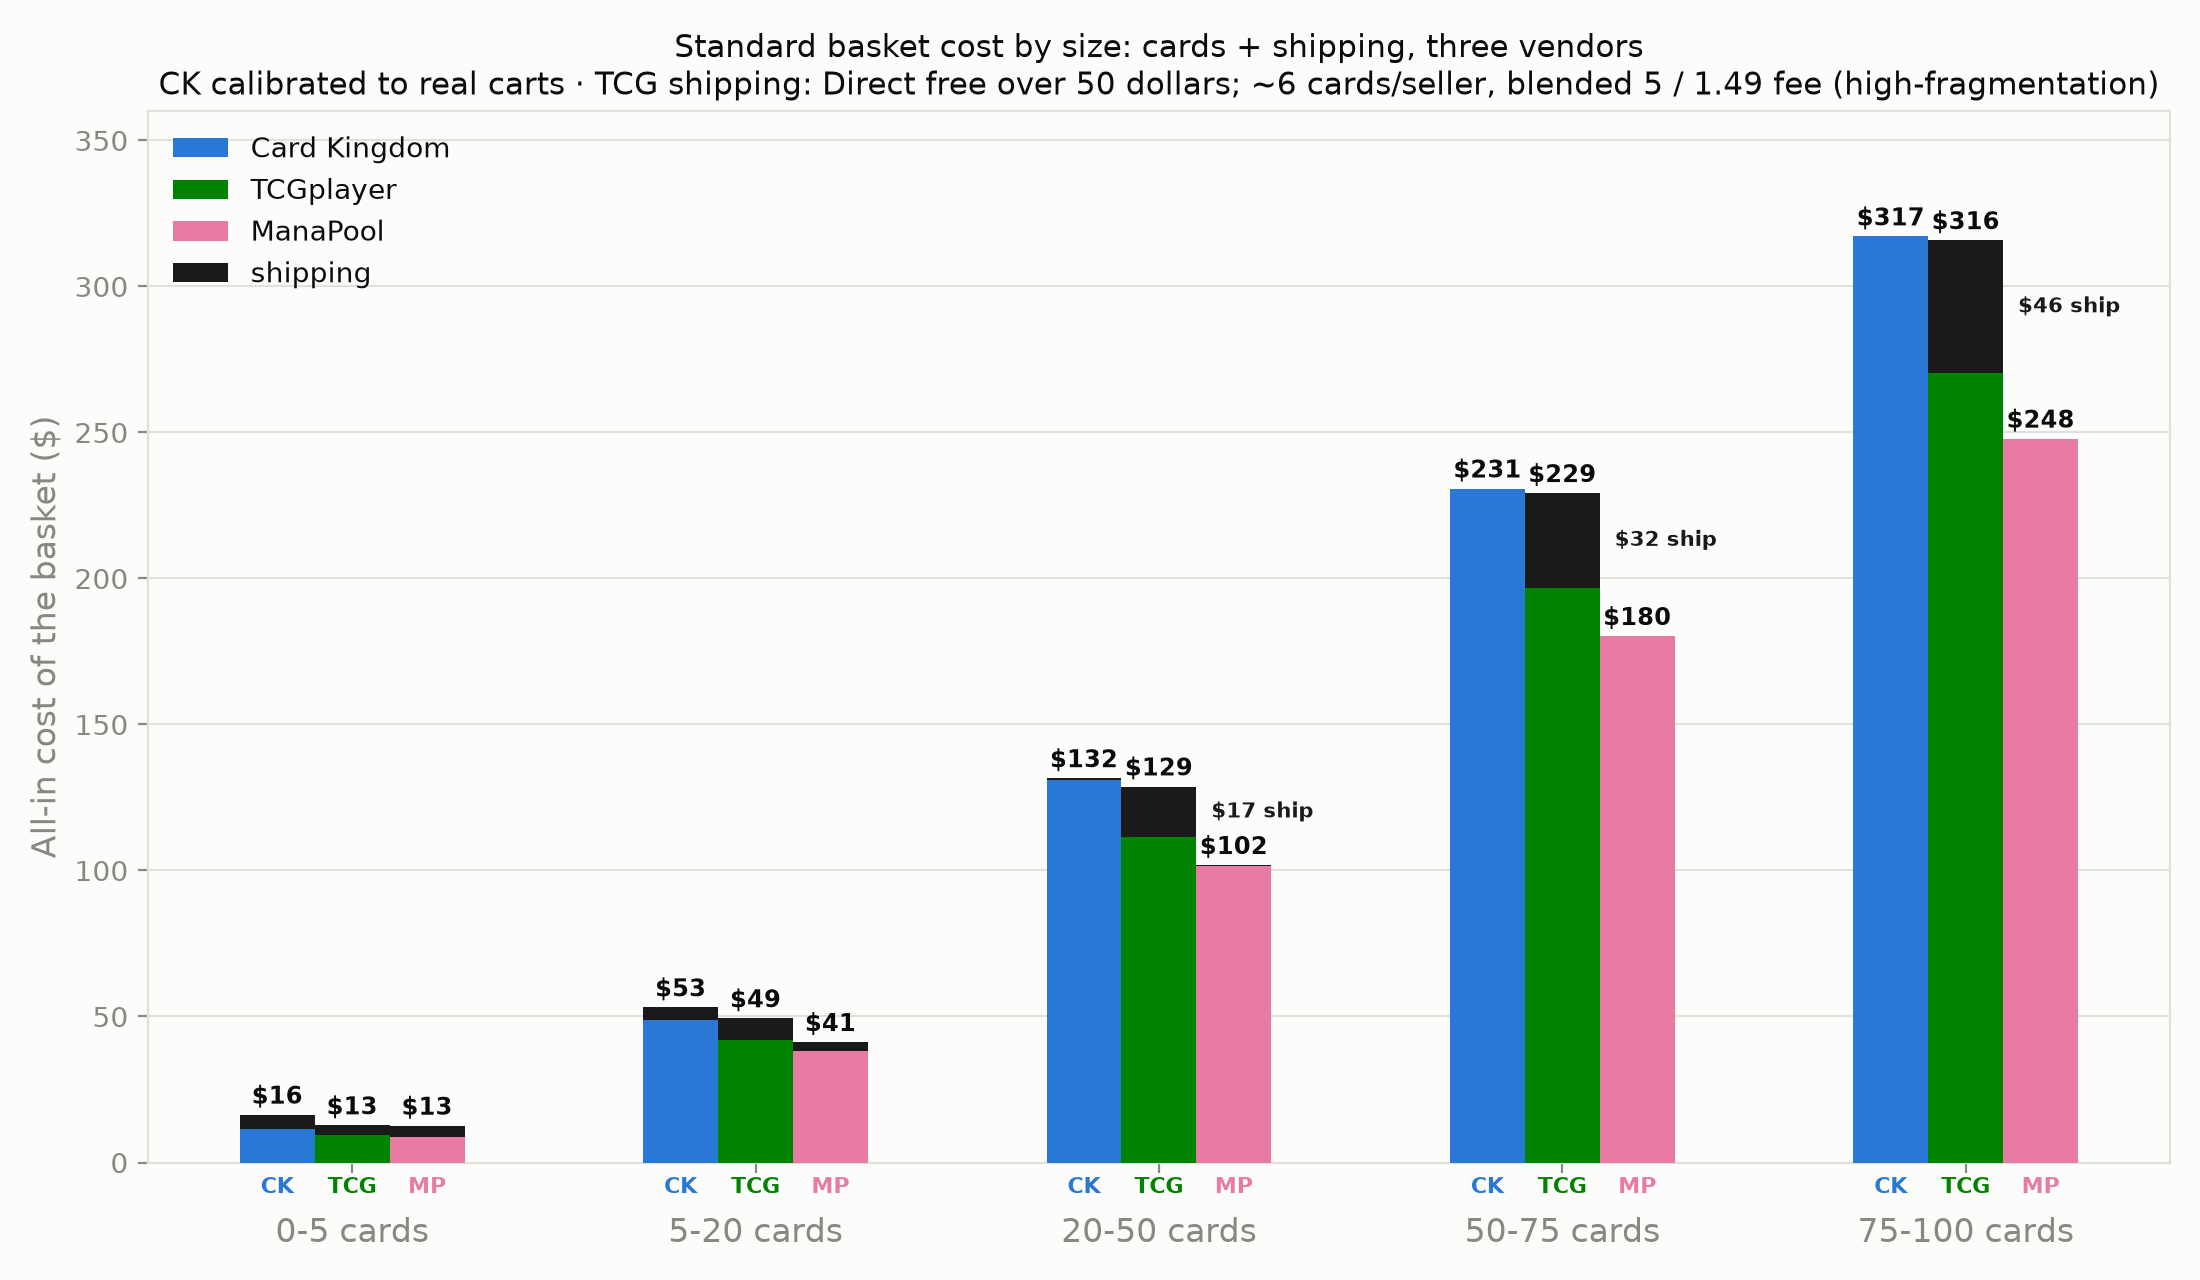

The data file committed next to this chart (first rows):
bucket, vendor, cards, shipping, total
0-5, tcgplayer, 9.47, 3.229, 12.7
0-5, cardkingdom, 11.37, 4.973, 16.35
0-5, manapool, 8.586, 3.963, 12.55
5-20, tcgplayer, 41.88, 7.469, 49.35
5-20, cardkingdom, 48.9, 4.183, 53.09
5-20, manapool, 38.34, 2.873, 41.21
20-50, tcgplayer, 111.4, 17.38, 128.7
20-50, cardkingdom, 130.9, 0.6487, 131.6
20-50, manapool, 101.4, 0.399, 101.8
50-75, tcgplayer, 196.9, 32.3, 229.2
50-75, cardkingdom, 230.8, 0.0, 230.8
50-75, manapool, 180.2, 0.0, 180.2
75-100, tcgplayer, 270.2, 45.55, 315.8
75-100, cardkingdom, 317.1, 0.0, 317.1
75-100, manapool, 247.8, 0.0, 247.8
